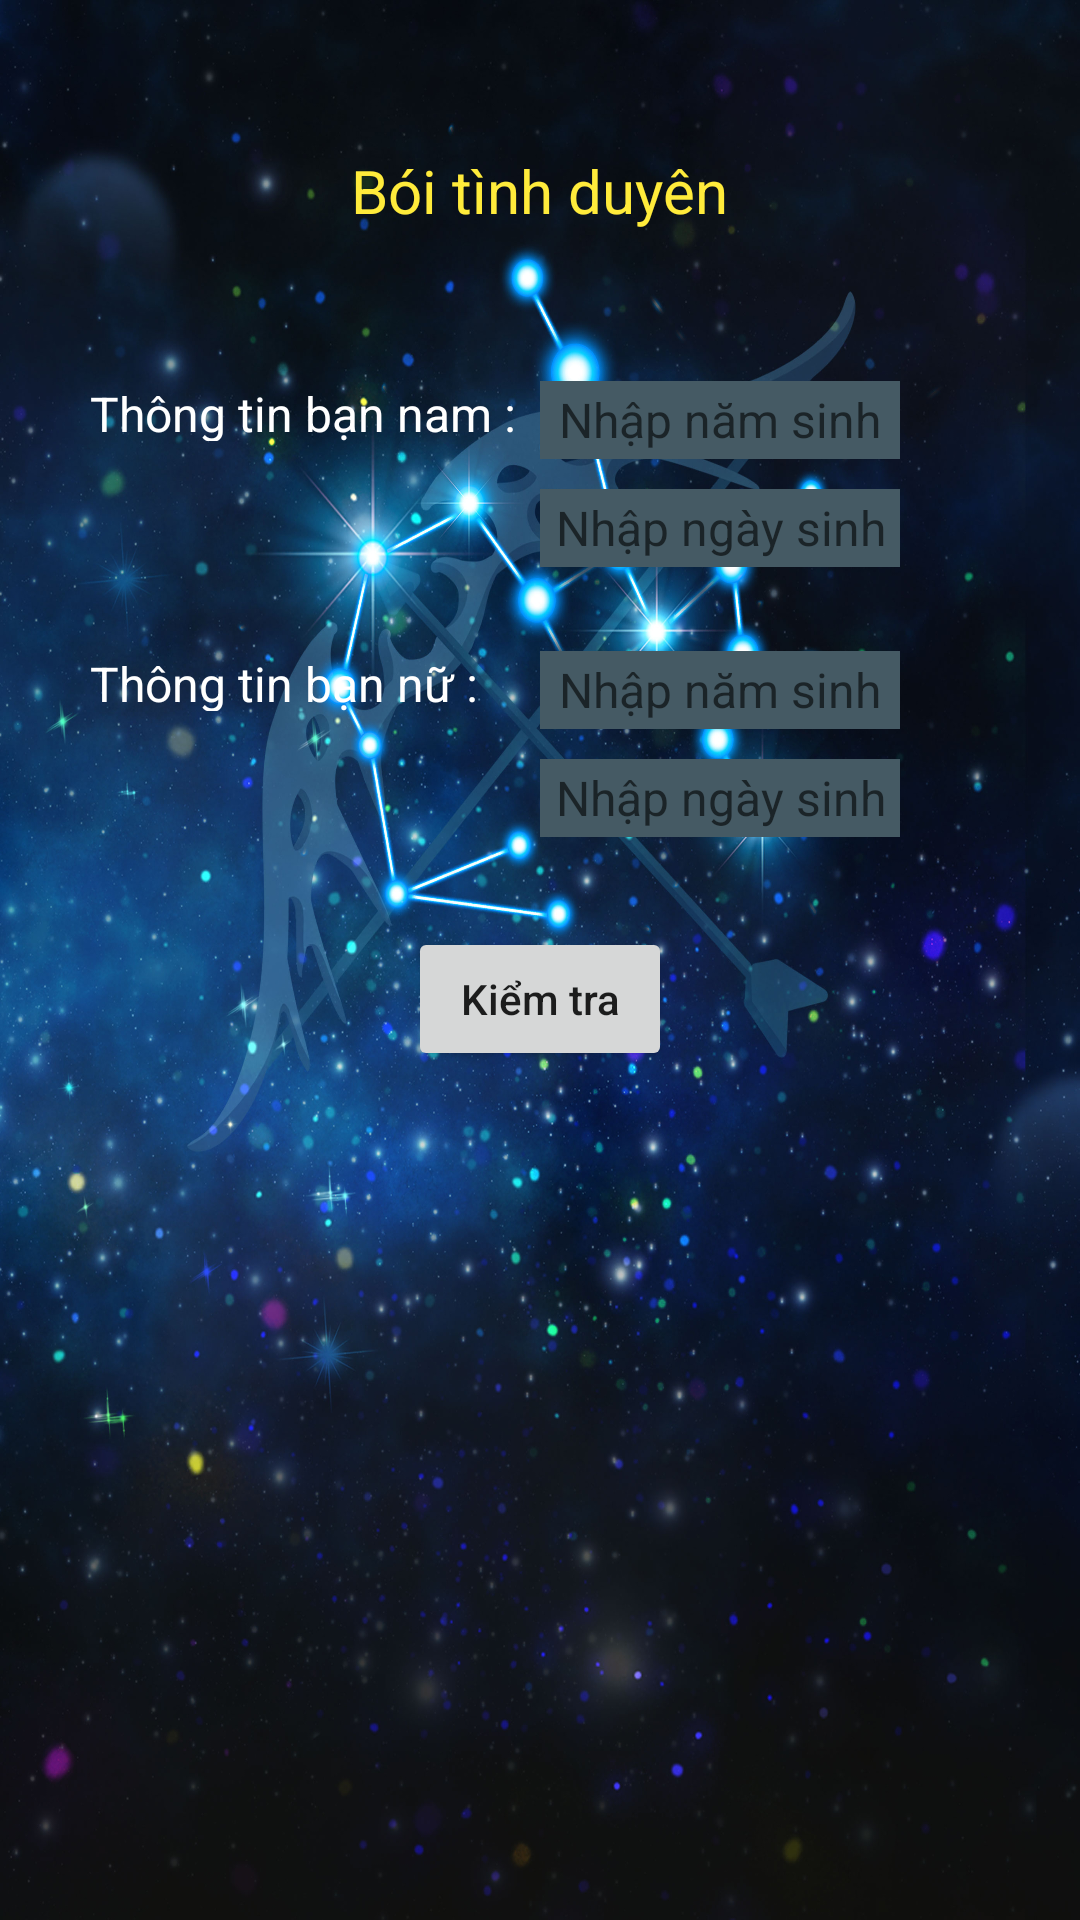

Produce the Android XML layout that renders to this screen, including the resource entries it uses.
<!-- AndroidManifest.xml: application theme Theme.Zodiac -->
<!-- res/layout/activity_love.xml -->
<?xml version="1.0" encoding="utf-8"?>
<RelativeLayout xmlns:android="http://schemas.android.com/apk/res/android"
    xmlns:app="http://schemas.android.com/apk/res-auto"
    xmlns:tools="http://schemas.android.com/tools"
    android:layout_width="match_parent"
    android:layout_height="match_parent"
    android:background="@drawable/backgound1"
    tools:context=".controller.activity.LoveActivity">

    <TextView
        android:id="@+id/tv_love"
        android:layout_width="wrap_content"
        android:layout_height="wrap_content"
        android:text="Bói tình duyên"
        android:textColor="@color/yellow_500"
        android:textSize="20sp"
        android:layout_centerHorizontal="true"
        android:layout_marginTop="50dp"
        />
    <TextView
        android:id="@+id/tv_male"
        android:layout_width="150dp"
        android:layout_height="20dp"
        android:text="Thông tin bạn nam : "
        android:layout_below="@+id/tv_love"
        android:layout_marginTop="50dp"
        android:layout_marginLeft="30dp"
        android:textColor="@color/white"
        android:textSize="16sp"
        />
    <EditText
        android:id="@+id/edt_year_male"
        android:layout_width="120dp"
        android:layout_height="26dp"
        android:layout_below="@+id/tv_love"
        android:layout_toRightOf="@+id/tv_male"
        android:background="@color/blue_grey_700"
        android:layout_centerHorizontal="true"
        android:layout_marginTop="50dp"
        android:textSize="16sp"
        android:inputType="number"
        android:gravity="center"
        android:hint="Nhập năm sinh"
        android:padding="2dp"
        android:textColor="@color/white"
        />
    <TextView
        android:id="@+id/tv_date_male"
        android:layout_width="120dp"
        android:layout_height="26dp"
        android:layout_below="@+id/edt_year_male"
        android:layout_toRightOf="@+id/tv_male"
        android:layout_centerHorizontal="true"
        android:layout_marginTop="10dp"
        android:textSize="16sp"
        android:background="@color/blue_grey_700"
        android:gravity="center"
        android:padding="2dp"
        android:hint="Nhập ngày sinh"
        android:textColor="@color/white"
        />
    <TextView
        android:id="@+id/tv_female"
        android:layout_width="150dp"
        android:layout_height="20dp"
        android:text="Thông tin bạn nữ : "
        android:layout_below="@+id/tv_male"
        android:layout_marginTop="70dp"
        android:layout_marginLeft="30dp"
        android:textColor="@color/white"
        android:textSize="16sp"
        />
    <EditText
        android:id="@+id/edt_year_female"
        android:layout_width="120dp"
        android:layout_height="26dp"
        android:layout_below="@+id/tv_male"
        android:layout_toRightOf="@+id/tv_male"
        android:background="@color/blue_grey_700"
        android:layout_centerHorizontal="true"
        android:layout_marginTop="70dp"
        android:textSize="16sp"
        android:inputType="number"
        android:gravity="center"
        android:hint="Nhập năm sinh"
        android:padding="2dp"
        android:textColor="@color/white"
        />
    <TextView
        android:id="@+id/tv_date_female"
        android:layout_width="120dp"
        android:layout_height="26dp"
        android:layout_below="@+id/edt_year_female"
        android:layout_toRightOf="@+id/tv_male"
        android:layout_centerHorizontal="true"
        android:layout_marginTop="10dp"
        android:textSize="16sp"
        android:background="@color/blue_grey_700"
        android:gravity="center"
        android:padding="2dp"
        android:hint="Nhập ngày sinh"
        android:textColor="@color/white"
        />
    <Button
        android:id="@+id/bt_check"
        android:layout_width="wrap_content"
        android:layout_height="wrap_content"
        android:layout_below="@+id/tv_date_female"
        android:layout_centerHorizontal="true"
        android:layout_marginTop="30dp"
        android:text="Kiểm tra"
        android:textAllCaps="false"
        />
</RelativeLayout>
<!-- resources referenced by this layout -->
<resources>
  <color name="blue_grey_700">#455A64</color>
  <color name="white">#FFFFFFFF</color>
  <color name="yellow_500">#FFEB3B</color>
  <!-- drawable backgound1: jpg bitmap (drawable, 648752 bytes) -->
  <style name="Theme.Zodiac" parent="Theme.AppCompat.DayNight.NoActionBar">
          
          <item name="colorPrimary">@color/yellow_600</item>
          <item name="colorPrimaryVariant">@color/blue_600</item>
          <item name="colorOnPrimary">@color/white</item>
      </style>
  <color name="yellow_600">#FDD835</color>
  <color name="blue_600">#1E88E5</color>
</resources>
